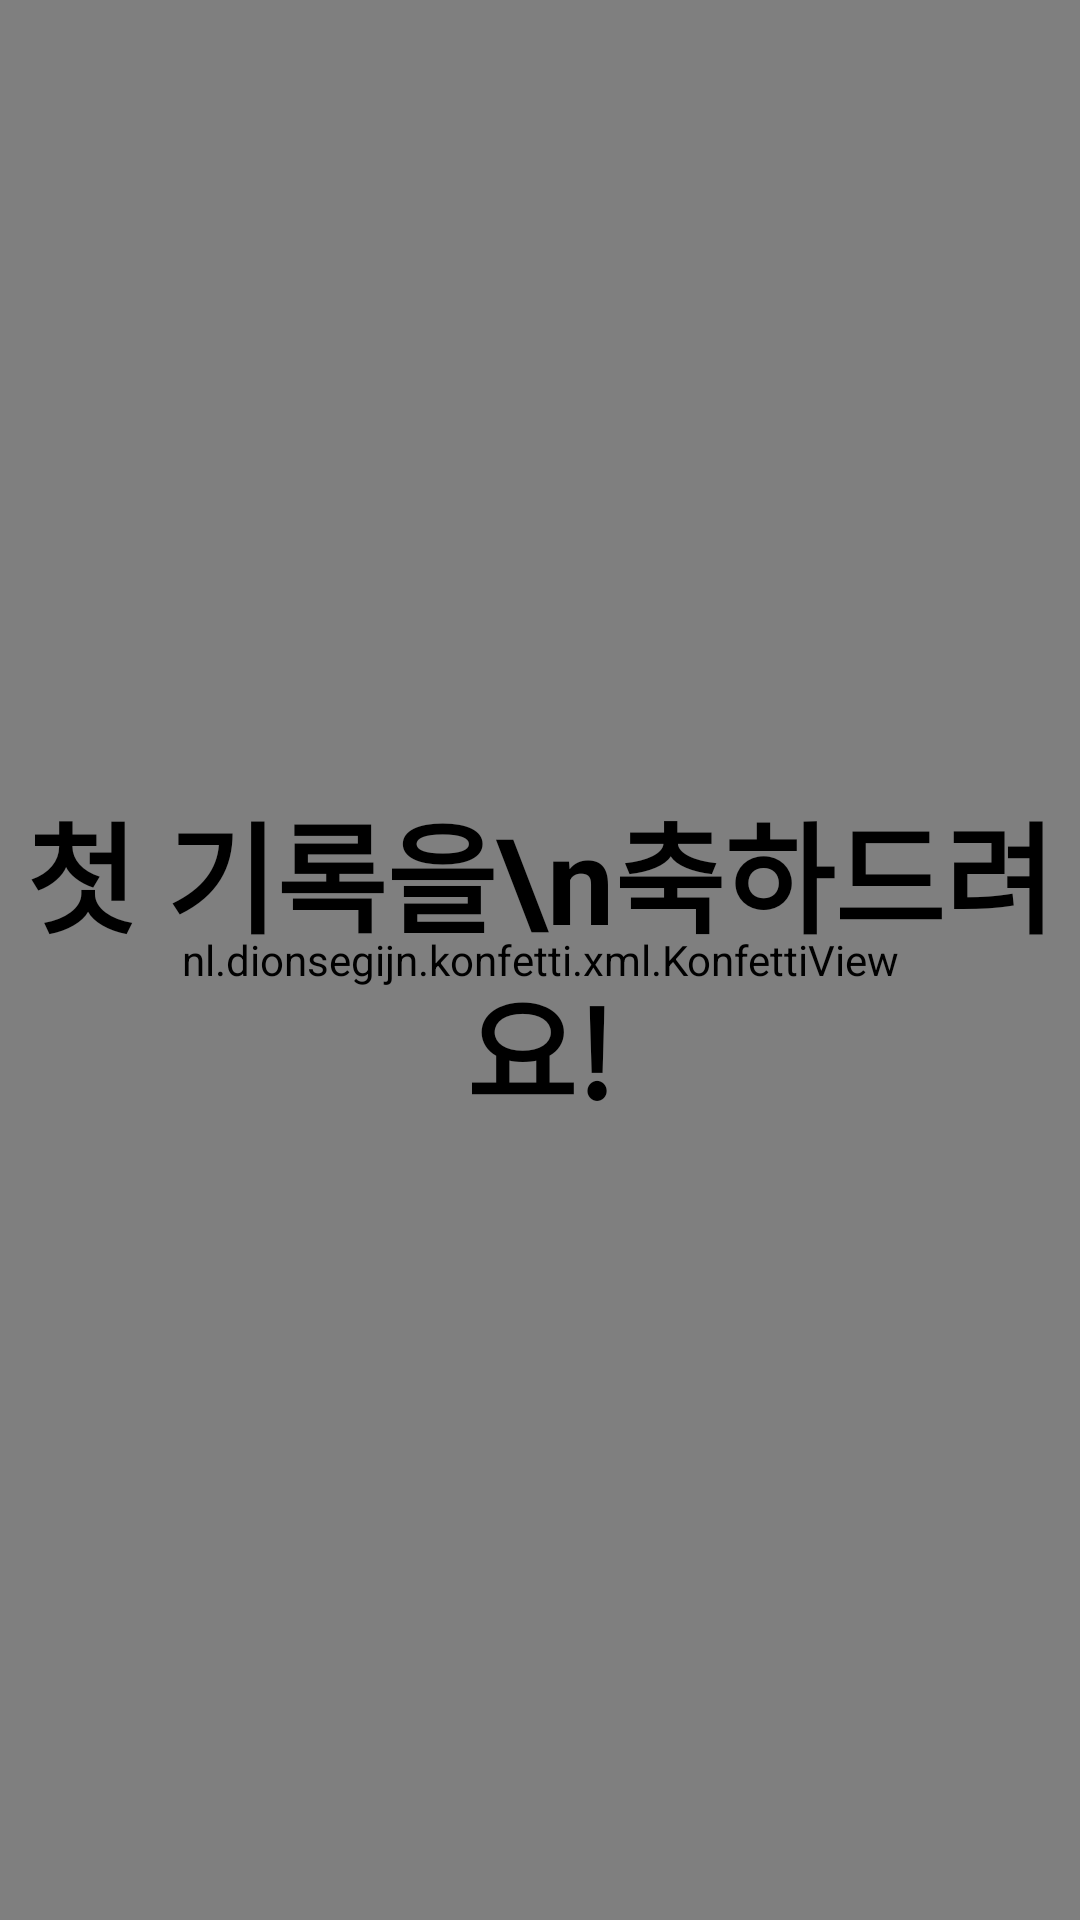

Produce the Android XML layout that renders to this screen, including the resource entries it uses.
<!-- AndroidManifest.xml: application theme Theme.Giraffe -->
<!-- res/layout/celebrate_fragment.xml -->
<?xml version="1.0" encoding="utf-8"?>
<layout xmlns:android="http://schemas.android.com/apk/res/android"
    xmlns:app="http://schemas.android.com/apk/res-auto"
    xmlns:tools="http://schemas.android.com/tools">

    <androidx.constraintlayout.widget.ConstraintLayout
        android:layout_width="match_parent"
        android:layout_height="match_parent"
        android:animateLayoutChanges="true"
        tools:layout_editor_absoluteY="81dp">

        <nl.dionsegijn.konfetti.xml.KonfettiView
            android:id="@+id/konfettiView"
            android:layout_width="0dp"
            android:layout_height="0dp"
            app:layout_constraintBottom_toBottomOf="parent"
            app:layout_constraintEnd_toEndOf="parent"
            app:layout_constraintStart_toStartOf="parent"
            app:layout_constraintTop_toTopOf="parent" />

        <TextView
            android:id="@+id/desc"
            android:layout_width="wrap_content"
            android:layout_height="wrap_content"
            android:gravity="center_horizontal"
            android:text="첫 기록을\n축하드려요!"
            android:textAlignment="center"
            android:textAllCaps="false"
            android:textAppearance="@style/TextAppearance.AppCompat.Headline"
            android:textSize="40dp"
            android:textStyle="bold"
            app:layout_constraintBottom_toBottomOf="parent"
            app:layout_constraintEnd_toEndOf="parent"
            app:layout_constraintStart_toStartOf="parent"
            app:layout_constraintTop_toTopOf="parent" />
    </androidx.constraintlayout.widget.ConstraintLayout>
</layout>
<!-- resources referenced by this layout -->
<resources>
  <style name="Theme.Giraffe" parent="Theme.MaterialComponents.DayNight">
          
          <item name="colorPrimary">@color/orange50_700</item>
          <item name="colorPrimaryVariant">@color/orange50_900</item>
          <item name="colorOnPrimary">@color/black</item>
          
          <item name="colorSecondary">@color/lime50_700</item>
          <item name="colorSecondaryVariant">@color/lime50_200</item>
          <item name="colorOnSecondary">@color/black</item>
          
          <item name="android:statusBarColor" tools:targetApi="l">?attr/colorPrimaryVariant</item>
          
          <item name="colorOnBackground">@color/black</item>
          <item name="android:textColorPrimary">?colorOnBackground</item>
          <item name="android:textColorSecondary">?colorOnBackground</item>
          <item name="android:textColorTertiary">?colorOnBackground</item>
      </style>
  <color name="orange50_700">#F57C00</color>
  <color name="orange50_900">#E65100</color>
  <color name="black">#FF000000</color>
  <color name="lime50_700">#AEEA00</color>
  <color name="lime50_200">#EEFF41</color>
</resources>
